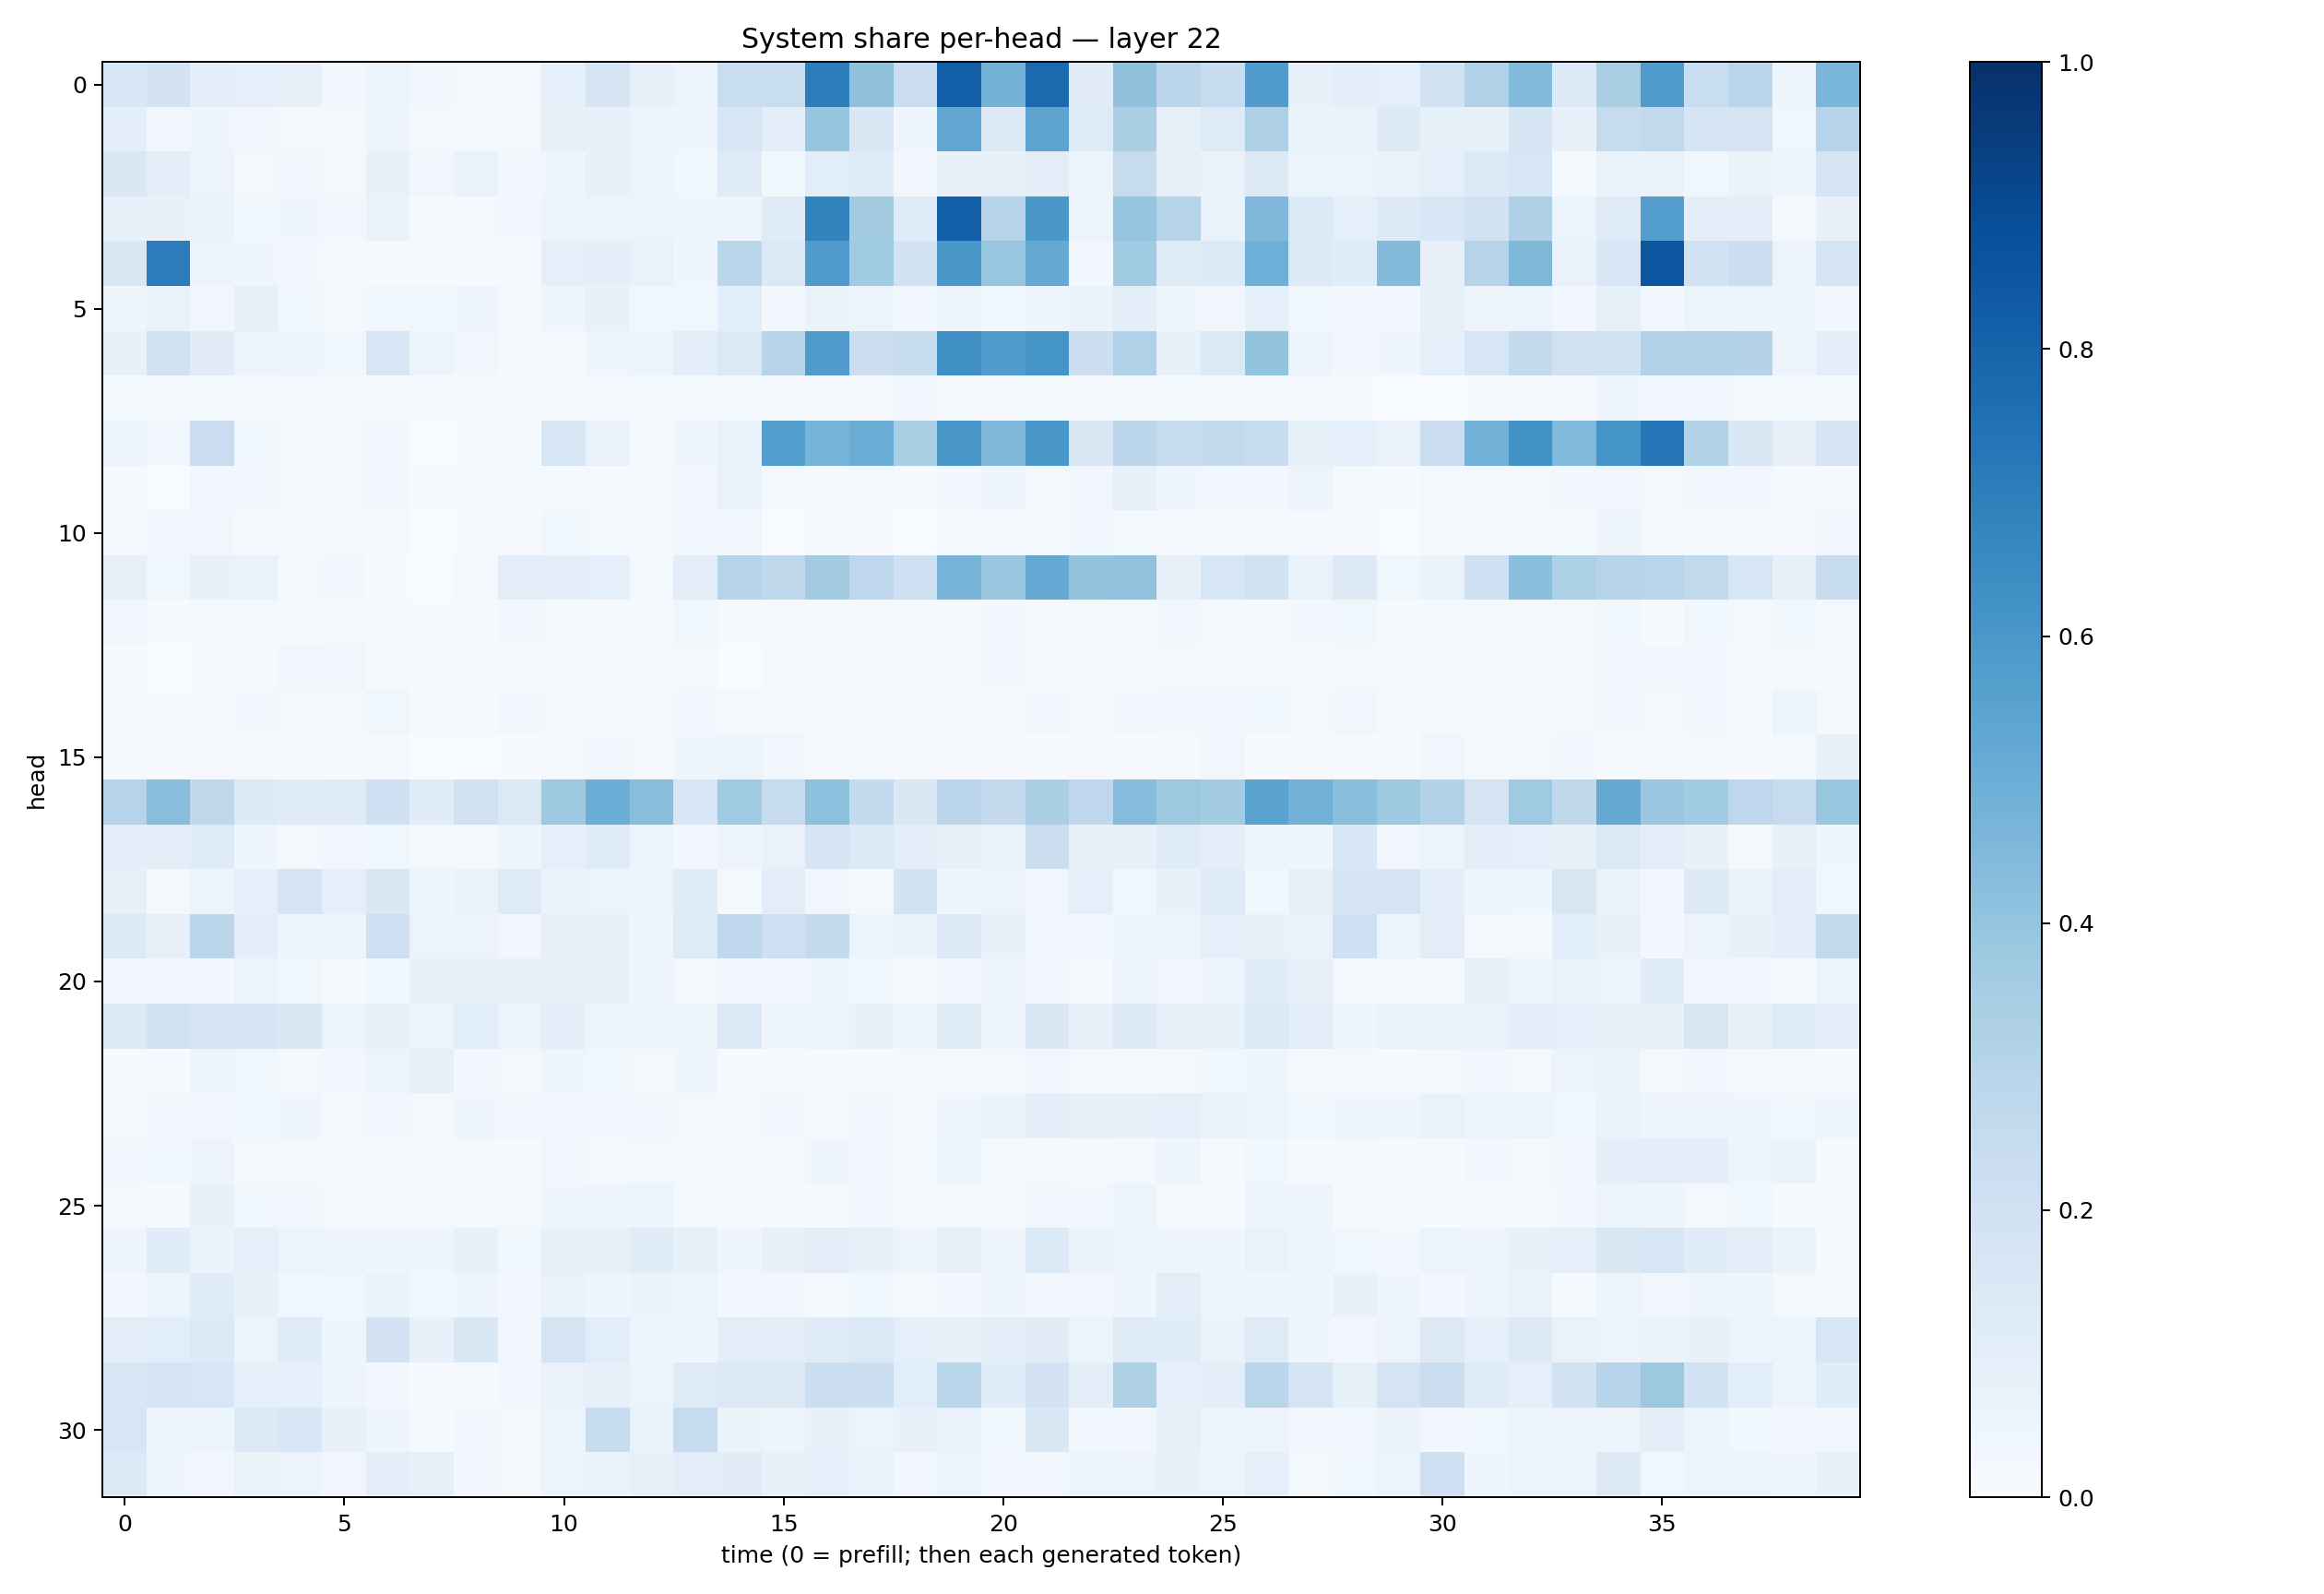

Data behind this chart, as committed beside it:
0.1524134, 0.17996939, 0.09939445, 0.089651965, 0.07745329, 0.030451957, 0.05185807, 0.027722798, 0.023067605, 0.020575142, 0.09141611, 0.1652028, 0.07056906, 0.055735927, 0.23101035, 0.23307258, 0.69939667, 0.41231984, 0.2268209, 0.8191673, 0.4773512, 0.77403265, 0.11190782, 0.41289866
0.09808, 0.03372, 0.04229, 0.03446, 0.02227, 0.01898, 0.04766, 0.02127, 0.02279, 0.01809, 0.0802, 0.07548, 0.05221, 0.04582, 0.1588, 0.1008, 0.3983, 0.1442, 0.04394, 0.534, 0.125, 0.5428, 0.1235, 0.3381
0.1464, 0.09843, 0.05695, 0.01951, 0.03134, 0.01583, 0.0751, 0.0339, 0.06784, 0.02775, 0.04209, 0.07316, 0.05123, 0.03617, 0.1185, 0.03786, 0.109, 0.1206, 0.02976, 0.07682, 0.07729, 0.1027, 0.05247, 0.2456
0.07795, 0.07349, 0.06252, 0.03626, 0.04227, 0.03104, 0.06352, 0.01264, 0.02112, 0.02406, 0.05241, 0.05378, 0.05599, 0.04249, 0.04717, 0.1195, 0.6793, 0.3588, 0.1162, 0.8202, 0.2953, 0.6005, 0.05772, 0.3964
0.1416, 0.7034, 0.05573, 0.04385, 0.02392, 0.008276, 0.01178, 0.006181, 0.005378, 0.01224, 0.08883, 0.09621, 0.06816, 0.04271, 0.2863, 0.1395, 0.58, 0.3659, 0.1903, 0.5982, 0.3941, 0.5128, 0.02847, 0.3662
0.04223, 0.06947, 0.03327, 0.07912, 0.03748, 0.01848, 0.03878, 0.03562, 0.03968, 0.01886, 0.04086, 0.07457, 0.03744, 0.03707, 0.1093, 0.02882, 0.06533, 0.05187, 0.02398, 0.06217, 0.03826, 0.04372, 0.06395, 0.09655
0.07577, 0.1884, 0.1126, 0.04821, 0.05026, 0.03794, 0.1622, 0.06214, 0.03454, 0.009896, 0.02091, 0.04399, 0.05157, 0.09404, 0.1397, 0.2946, 0.5813, 0.218, 0.2346, 0.6349, 0.576, 0.6136, 0.2165, 0.3173
0.01921, 0.009812, 0.02044, 0.007105, 0.01166, 0.01341, 0.008139, 0.003907, 0.006419, 0.00392, 0.01135, 0.009488, 0.01503, 0.02011, 0.01993, 0.0115, 0.009907, 0.005265, 0.02394, 0.00861, 0.005389, 0.01674, 0.007702, 0.01016
0.05252, 0.02936, 0.2284, 0.0369, 0.01752, 0.01949, 0.03079, 0.001131, 0.006444, 0.01416, 0.1603, 0.07006, 0.02153, 0.04056, 0.06975, 0.5736, 0.4763, 0.5013, 0.3395, 0.6029, 0.4525, 0.5996, 0.1489, 0.2825
0.005095, 0.003365, 0.03057, 0.02782, 0.02004, 0.01606, 0.02357, 0.01203, 0.009997, 0.01545, 0.01202, 0.01098, 0.01485, 0.02372, 0.0688, 0.02011, 0.01017, 0.01679, 0.01093, 0.02985, 0.04436, 0.01883, 0.03492, 0.08109
0.008296, 0.03412, 0.03441, 0.01183, 0.008197, 0.01471, 0.01301, 0.003349, 0.004453, 0.004543, 0.03624, 0.02118, 0.0107, 0.02855, 0.03168, 0.003892, 0.008159, 0.007452, 0.002852, 0.01375, 0.01213, 0.02223, 0.02917, 0.01746
0.07827, 0.03665, 0.07751, 0.06912, 0.01619, 0.02978, 0.007064, 0.002168, 0.01926, 0.1022, 0.1, 0.0873, 0.01767, 0.09557, 0.3013, 0.2713, 0.3587, 0.2736, 0.2109, 0.4693, 0.3826, 0.5223, 0.399, 0.4091
0.03318, 0.004112, 0.0227, 0.01952, 0.01297, 0.0209, 0.01416, 0.006929, 0.006483, 0.02568, 0.01935, 0.01031, 0.01542, 0.0365, 0.01059, 0.01017, 0.009286, 0.009885, 0.01305, 0.01453, 0.02503, 0.01502, 0.01988, 0.01294
0.01197, 0.003253, 0.006621, 0.01042, 0.03267, 0.03307, 0.01227, 0.005157, 0.009608, 0.01006, 0.006942, 0.009422, 0.02329, 0.01901, 0.001448, 0.02021, 0.02283, 0.01368, 0.01328, 0.01983, 0.02984, 0.01201, 0.01609, 0.009529
0.01389, 0.006543, 0.01435, 0.02746, 0.01817, 0.01938, 0.03643, 0.01087, 0.01228, 0.02771, 0.02328, 0.01287, 0.01547, 0.0262, 0.01934, 0.01008, 0.009651, 0.02075, 0.01576, 0.01481, 0.01542, 0.02369, 0.01998, 0.02576
0.01259, 0.004734, 0.009063, 0.008708, 0.01897, 0.009973, 0.008039, 0.002814, 0.00386, 0.007372, 0.01691, 0.02512, 0.01674, 0.0436, 0.05871, 0.03341, 0.01169, 0.01617, 0.009407, 0.01072, 0.005735, 0.00513, 0.01114, 0.007075
0.3035, 0.4263, 0.2729, 0.1275, 0.1177, 0.1234, 0.2097, 0.1147, 0.1954, 0.1395, 0.3743, 0.4972, 0.427, 0.1566, 0.3663, 0.2424, 0.4141, 0.2573, 0.1419, 0.2789, 0.2533, 0.3372, 0.2685, 0.4316
0.09616, 0.103, 0.1192, 0.04166, 0.02164, 0.03297, 0.03704, 0.01975, 0.01838, 0.04254, 0.08646, 0.1185, 0.06022, 0.02931, 0.05007, 0.06664, 0.1651, 0.1348, 0.09946, 0.07949, 0.06871, 0.2191, 0.07091, 0.08071
0.08472, 0.01881, 0.05501, 0.0881, 0.177, 0.09331, 0.1469, 0.04374, 0.06311, 0.1243, 0.06345, 0.05503, 0.05506, 0.1134, 0.019, 0.09397, 0.03424, 0.02276, 0.1859, 0.04267, 0.05704, 0.03187, 0.08787, 0.03634
0.1288, 0.08155, 0.2823, 0.09752, 0.04427, 0.04886, 0.2089, 0.05427, 0.05537, 0.03213, 0.08443, 0.07809, 0.04373, 0.1232, 0.2663, 0.2099, 0.2553, 0.06117, 0.06502, 0.1347, 0.07585, 0.03463, 0.03182, 0.05168
0.03442, 0.03271, 0.02848, 0.05424, 0.03842, 0.00956, 0.03543, 0.07711, 0.0715, 0.07305, 0.07549, 0.07611, 0.046, 0.02212, 0.02746, 0.02408, 0.04517, 0.03854, 0.01901, 0.02918, 0.0413, 0.03085, 0.00818, 0.05039
0.1256, 0.192, 0.1699, 0.1696, 0.1467, 0.05658, 0.07354, 0.05553, 0.1093, 0.05895, 0.09562, 0.05883, 0.06077, 0.06115, 0.1339, 0.04495, 0.0625, 0.07663, 0.05029, 0.1197, 0.05651, 0.1432, 0.07937, 0.1327
0.007314, 0.006883, 0.04853, 0.03666, 0.01696, 0.02612, 0.05842, 0.08208, 0.0278, 0.01825, 0.04795, 0.0375, 0.01612, 0.04263, 0.007031, 0.00726, 0.006982, 0.007065, 0.02, 0.01314, 0.02012, 0.03325, 0.01592, 0.02333
0.02208, 0.03319, 0.02825, 0.03789, 0.042, 0.01895, 0.02468, 0.023, 0.04315, 0.03216, 0.03242, 0.0305, 0.03129, 0.01946, 0.02219, 0.02678, 0.02121, 0.03176, 0.01228, 0.03983, 0.06353, 0.09426, 0.07742, 0.07588
0.02981, 0.0362, 0.0496, 0.02081, 0.01575, 0.009674, 0.01407, 0.01481, 0.01829, 0.009928, 0.03483, 0.01852, 0.02317, 0.01646, 0.009255, 0.0185, 0.03981, 0.02576, 0.02101, 0.05422, 0.01574, 0.01802, 0.01315, 0.01718
0.02189, 0.01509, 0.07496, 0.03842, 0.02462, 0.0161, 0.01985, 0.02288, 0.01822, 0.01797, 0.04068, 0.05001, 0.05344, 0.02063, 0.01103, 0.0117, 0.01219, 0.02503, 0.01379, 0.0166, 0.01096, 0.02532, 0.02445, 0.05332
0.04913, 0.1165, 0.06295, 0.08999, 0.06112, 0.04841, 0.04576, 0.04399, 0.07154, 0.03584, 0.0792, 0.08465, 0.1136, 0.08271, 0.04241, 0.07544, 0.094, 0.07581, 0.05688, 0.08394, 0.05035, 0.1362, 0.06353, 0.05047
0.02743, 0.05916, 0.1185, 0.07331, 0.03726, 0.0358, 0.06357, 0.03658, 0.04624, 0.02528, 0.0684, 0.0453, 0.06571, 0.05201, 0.03059, 0.02535, 0.02291, 0.03744, 0.01748, 0.03097, 0.04525, 0.02658, 0.03169, 0.0397
0.1028, 0.1088, 0.135, 0.06192, 0.1196, 0.04471, 0.182, 0.07452, 0.1434, 0.03266, 0.1727, 0.1091, 0.04844, 0.04122, 0.1023, 0.1012, 0.1231, 0.1394, 0.09241, 0.07957, 0.1043, 0.1113, 0.0613, 0.1196
0.1547, 0.174, 0.1584, 0.08597, 0.08597, 0.04694, 0.02763, 0.006302, 0.01561, 0.02672, 0.07004, 0.08127, 0.0615, 0.1236, 0.1392, 0.1293, 0.2265, 0.2169, 0.1063, 0.2875, 0.1156, 0.1803, 0.1011, 0.3219
0.1609, 0.04224, 0.06041, 0.135, 0.154, 0.07688, 0.04144, 0.01352, 0.02569, 0.01809, 0.05087, 0.2366, 0.06961, 0.2484, 0.06378, 0.04949, 0.07798, 0.05975, 0.0716, 0.0669, 0.03561, 0.1453, 0.02693, 0.02967
0.1378, 0.04337, 0.0335, 0.06294, 0.05105, 0.03317, 0.0993, 0.08509, 0.02651, 0.01907, 0.05651, 0.06525, 0.07912, 0.1054, 0.1129, 0.07417, 0.08953, 0.06675, 0.03406, 0.06193, 0.02974, 0.0246, 0.05152, 0.05498
